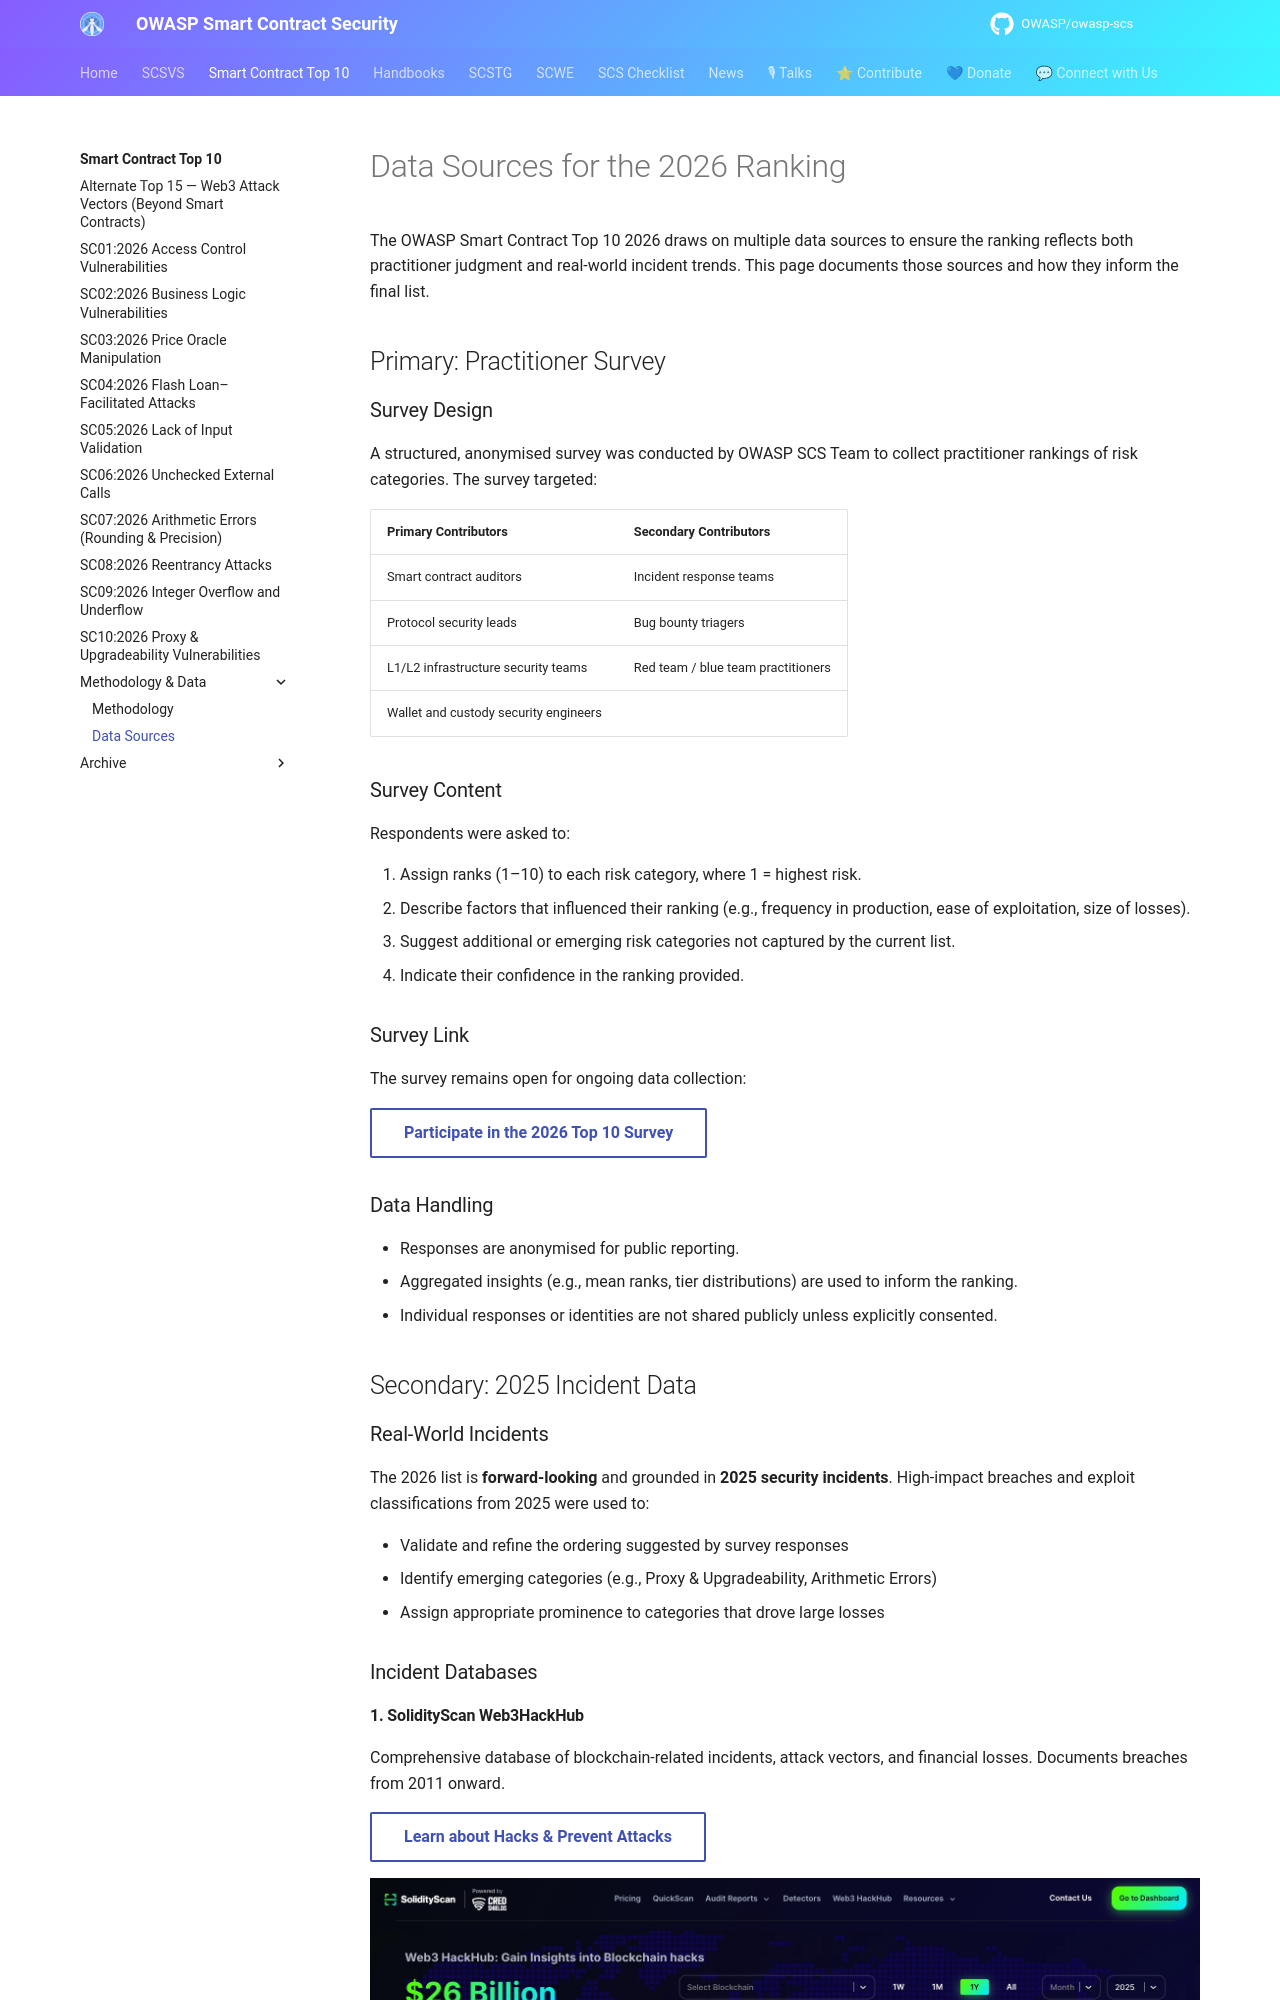

repository: OWASP/owasp-scs · page: sctop10/data-sources/index.html · generator: mkdocs

---
title: Data Sources
hide:
  - toc
---

# Data Sources for the 2026 Ranking

The OWASP Smart Contract Top 10 2026 draws on multiple data sources to ensure the ranking reflects both practitioner judgment and real-world incident trends. This page documents those sources and how they inform the final list.

## Primary: Practitioner Survey

### Survey Design

A structured, anonymised survey was conducted by OWASP SCS Team to collect practitioner rankings of risk categories. The survey targeted:

| Primary Contributors | Secondary Contributors |
|---------------------|------------------------|
| Smart contract auditors | Incident response teams |
| Protocol security leads | Bug bounty triagers |
| L1/L2 infrastructure security teams | Red team / blue team practitioners |
| Wallet and custody security engineers | |

### Survey Content

Respondents were asked to:

1. Assign ranks (1–10) to each risk category, where 1 = highest risk.
2. Describe factors that influenced their ranking (e.g., frequency in production, ease of exploitation, size of losses).
3. Suggest additional or emerging risk categories not captured by the current list.
4. Indicate their confidence in the ranking provided.

### Survey Link

The survey remains open for ongoing data collection:

[Participate in the 2026 Top 10 Survey](https://forms.gle/1vCRSrjYvhUgBonr8){ .md-button }

### Data Handling

- Responses are anonymised for public reporting.
- Aggregated insights (e.g., mean ranks, tier distributions) are used to inform the ranking.
- Individual responses or identities are not shared publicly unless explicitly consented.

## Secondary: 2025 Incident Data

### Real-World Incidents

The 2026 list is **forward-looking** and grounded in **2025 security incidents**. High-impact breaches and exploit classifications from 2025 were used to:

- Validate and refine the ordering suggested by survey responses
- Identify emerging categories (e.g., Proxy & Upgradeability, Arithmetic Errors)
- Assign appropriate prominence to categories that drove large losses

### Incident Databases

#### 1. SolidityScan Web3HackHub

Comprehensive database of blockchain-related incidents, attack vectors, and financial losses. Documents breaches from 2011 onward.

[Learn about Hacks & Prevent Attacks](https://solidityscan.com/web3hackhub){ .md-button }

![SolidityScan Web3 Security Metrics](../assets/solidityscan-metrics-2026.jpeg)
